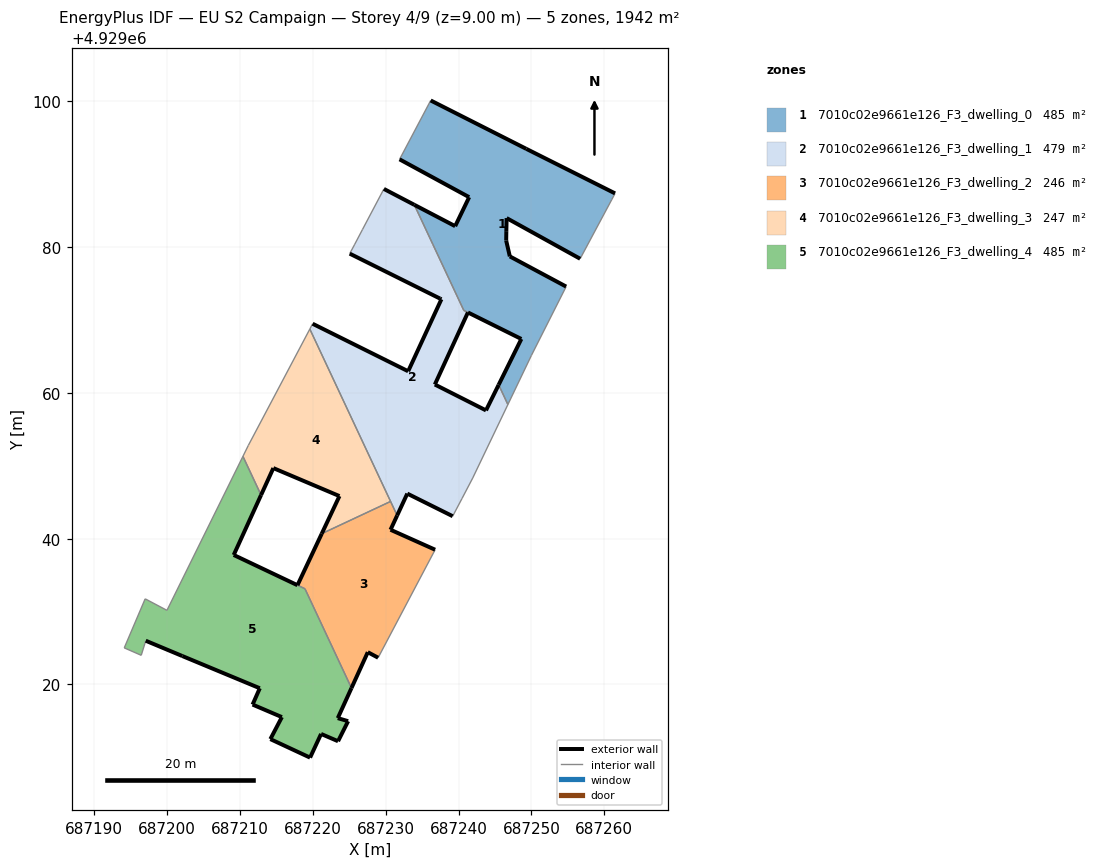
=== STOREY PLAN SPEC (per zone: floor XY polygon, exterior-wall plan segments, windows/doors) ===
zone 1: 7010c02e9661e126_F3_dwelling_0  (485.3 m²)
  floor: (687249.98, 4929065.12) (687254.76, 4929074.59) (687247.03, 4929078.73) (687246.53, 4929080.90) (687246.55, 4929082.20) (687246.59, 4929083.99) (687256.68, 4929078.41) (687261.01, 4929086.51) (687261.47, 4929087.38) (687249.29, 4929093.49) (687236.17, 4929100.13) (687231.90, 4929092.05) (687241.45, 4929086.86) (687239.53, 4929082.88) (687233.93, 4929085.81) (687240.72, 4929071.33) (687248.61, 4929067.40) (687245.50, 4929061.11) (687246.77, 4929058.40)
  exterior wall: (687233.93, 4929085.81) – (687239.54, 4929082.88)  [6.3 m]
  exterior wall: (687239.54, 4929082.88) – (687241.45, 4929086.86)  [4.4 m]
  exterior wall: (687241.45, 4929086.86) – (687231.91, 4929092.05)  [10.9 m]
  exterior wall: (687236.18, 4929100.13) – (687249.30, 4929093.49)  [14.7 m]
  exterior wall: (687249.30, 4929093.49) – (687261.47, 4929087.38)  [13.6 m]
  exterior wall: (687256.68, 4929078.41) – (687246.59, 4929083.99)  [11.5 m]
  exterior wall: (687246.59, 4929083.99) – (687246.56, 4929082.20)  [1.8 m]
  exterior wall: (687246.56, 4929082.20) – (687246.54, 4929080.90)  [1.3 m]
  exterior wall: (687246.54, 4929080.90) – (687247.04, 4929078.73)  [2.2 m]
  exterior wall: (687247.04, 4929078.73) – (687254.76, 4929074.59)  [8.8 m]
  exterior wall: (687245.50, 4929061.11) – (687248.61, 4929067.40)  [7.0 m]
  exterior wall: (687248.61, 4929067.40) – (687241.29, 4929071.04)  [8.2 m]
  interior walls: 9
zone 2: 7010c02e9661e126_F3_dwelling_1  (478.5 m²)
  floor: (687240.47, 4929045.51) (687241.94, 4929048.32) (687246.77, 4929058.40) (687245.50, 4929061.11) (687243.76, 4929057.60) (687236.74, 4929061.15) (687241.28, 4929071.04) (687240.72, 4929071.33) (687233.93, 4929085.81) (687229.75, 4929087.99) (687226.80, 4929082.40) (687225.75, 4929080.40) (687225.06, 4929079.11) (687237.44, 4929072.95) (687237.65, 4929072.85) (687233.08, 4929062.97) (687219.97, 4929069.49) (687219.59, 4929068.76) (687231.57, 4929043.18) (687232.96, 4929046.18) (687239.19, 4929043.08)
  exterior wall: (687229.76, 4929087.99) – (687233.93, 4929085.81)  [4.7 m]
  exterior wall: (687241.29, 4929071.04) – (687236.74, 4929061.15)  [10.9 m]
  exterior wall: (687236.74, 4929061.15) – (687243.77, 4929057.60)  [7.9 m]
  exterior wall: (687243.77, 4929057.60) – (687245.50, 4929061.11)  [3.9 m]
  exterior wall: (687239.19, 4929043.08) – (687232.96, 4929046.18)  [7.0 m]
  exterior wall: (687232.96, 4929046.18) – (687231.57, 4929043.18)  [3.3 m]
  exterior wall: (687219.97, 4929069.49) – (687233.08, 4929062.97)  [14.6 m]
  exterior wall: (687233.08, 4929062.97) – (687237.65, 4929072.85)  [10.9 m]
  exterior wall: (687237.65, 4929072.85) – (687237.44, 4929072.95)  [0.2 m]
  exterior wall: (687237.44, 4929072.95) – (687225.06, 4929079.11)  [13.8 m]
  interior walls: 13
zone 3: 7010c02e9661e126_F3_dwelling_2  (245.7 m²)
  floor: (687231.57, 4929043.18) (687230.67, 4929041.22) (687236.78, 4929038.48) (687228.96, 4929023.66) (687227.54, 4929024.42) (687225.31, 4929019.50) (687218.92, 4929033.13) (687217.90, 4929033.61) (687221.22, 4929040.68) (687230.67, 4929045.11)
  exterior wall: (687217.90, 4929033.61) – (687221.22, 4929040.68)  [7.8 m]
  exterior wall: (687231.57, 4929043.18) – (687230.67, 4929041.22)  [2.2 m]
  exterior wall: (687230.67, 4929041.22) – (687236.78, 4929038.48)  [6.7 m]
  exterior wall: (687228.96, 4929023.66) – (687227.55, 4929024.42)  [1.6 m]
  exterior wall: (687227.55, 4929024.42) – (687225.31, 4929019.50)  [5.4 m]
  interior walls: 5
zone 4: 7010c02e9661e126_F3_dwelling_3  (247.4 m²)
  floor: (687230.67, 4929045.11) (687219.59, 4929068.76) (687211.15, 4929052.80) (687210.41, 4929051.30) (687212.90, 4929045.99) (687214.58, 4929049.68) (687223.65, 4929045.84) (687221.22, 4929040.68)
  exterior wall: (687221.22, 4929040.68) – (687223.66, 4929045.84)  [5.7 m]
  exterior wall: (687223.66, 4929045.84) – (687214.58, 4929049.68)  [9.8 m]
  exterior wall: (687214.58, 4929049.68) – (687212.90, 4929045.99)  [4.1 m]
  interior walls: 5
zone 5: 7010c02e9661e126_F3_dwelling_4  (484.9 m²)
  floor: (687223.46, 4929012.21) (687224.84, 4929014.96) (687223.42, 4929015.38) (687225.31, 4929019.50) (687218.92, 4929033.12) (687209.15, 4929037.76) (687212.90, 4929045.99) (687210.41, 4929051.30) (687199.98, 4929030.17) (687196.99, 4929031.75) (687194.12, 4929025.01) (687196.45, 4929024.00) (687197.07, 4929026.00) (687202.09, 4929023.89) (687212.72, 4929019.47) (687211.73, 4929017.24) (687215.75, 4929015.51) (687214.17, 4929012.50) (687219.62, 4929009.96) (687221.13, 4929013.21)
  exterior wall: (687214.18, 4929012.50) – (687215.76, 4929015.51)  [3.4 m]
  exterior wall: (687215.76, 4929015.51) – (687211.73, 4929017.24)  [4.4 m]
  exterior wall: (687211.73, 4929017.24) – (687212.72, 4929019.47)  [2.4 m]
  exterior wall: (687212.72, 4929019.47) – (687202.09, 4929023.89)  [11.5 m]
  exterior wall: (687202.09, 4929023.89) – (687197.07, 4929026.00)  [5.4 m]
  exterior wall: (687212.90, 4929045.99) – (687209.15, 4929037.76)  [9.0 m]
  exterior wall: (687209.15, 4929037.76) – (687217.89, 4929033.62)  [9.7 m]
  exterior wall: (687225.31, 4929019.50) – (687223.43, 4929015.38)  [4.5 m]
  exterior wall: (687223.43, 4929015.38) – (687224.84, 4929014.96)  [1.5 m]
  exterior wall: (687224.84, 4929014.96) – (687223.46, 4929012.21)  [3.1 m]
  exterior wall: (687223.46, 4929012.21) – (687221.14, 4929013.21)  [2.5 m]
  exterior wall: (687221.14, 4929013.21) – (687219.62, 4929009.96)  [3.6 m]
  exterior wall: (687219.62, 4929009.96) – (687214.18, 4929012.50)  [6.0 m]
  interior walls: 8

=== DERIVED (storey summary) ===
Building: EU S2 Campaign
Storey: 4 of 9  (floor level z = 9.00 m)
Storey gross floor area: 1941.8 m²
Zones on this storey: 5
  - 7010c02e9661e126_F3_dwelling_0: floor 485.3 m²; exterior wall 90.8 m (272.3 m²); WWR 0.0%
  - 7010c02e9661e126_F3_dwelling_1: floor 478.5 m²; exterior wall 77.2 m (231.6 m²); WWR 0.0%
  - 7010c02e9661e126_F3_dwelling_2: floor 245.7 m²; exterior wall 23.7 m (71.1 m²); WWR 0.0%
  - 7010c02e9661e126_F3_dwelling_3: floor 247.4 m²; exterior wall 19.6 m (58.8 m²); WWR 0.0%
  - 7010c02e9661e126_F3_dwelling_4: floor 484.9 m²; exterior wall 67.1 m (201.4 m²); WWR 0.0%
Zone adjacency (shared interzone walls):
  - 7010c02e9661e126_F3_dwelling_0 ↔ 7010c02e9661e126_F3_dwelling_1
  - 7010c02e9661e126_F3_dwelling_1 ↔ 7010c02e9661e126_F3_dwelling_2
  - 7010c02e9661e126_F3_dwelling_1 ↔ 7010c02e9661e126_F3_dwelling_3
  - 7010c02e9661e126_F3_dwelling_2 ↔ 7010c02e9661e126_F3_dwelling_3
  - 7010c02e9661e126_F3_dwelling_2 ↔ 7010c02e9661e126_F3_dwelling_4
  - 7010c02e9661e126_F3_dwelling_3 ↔ 7010c02e9661e126_F3_dwelling_4